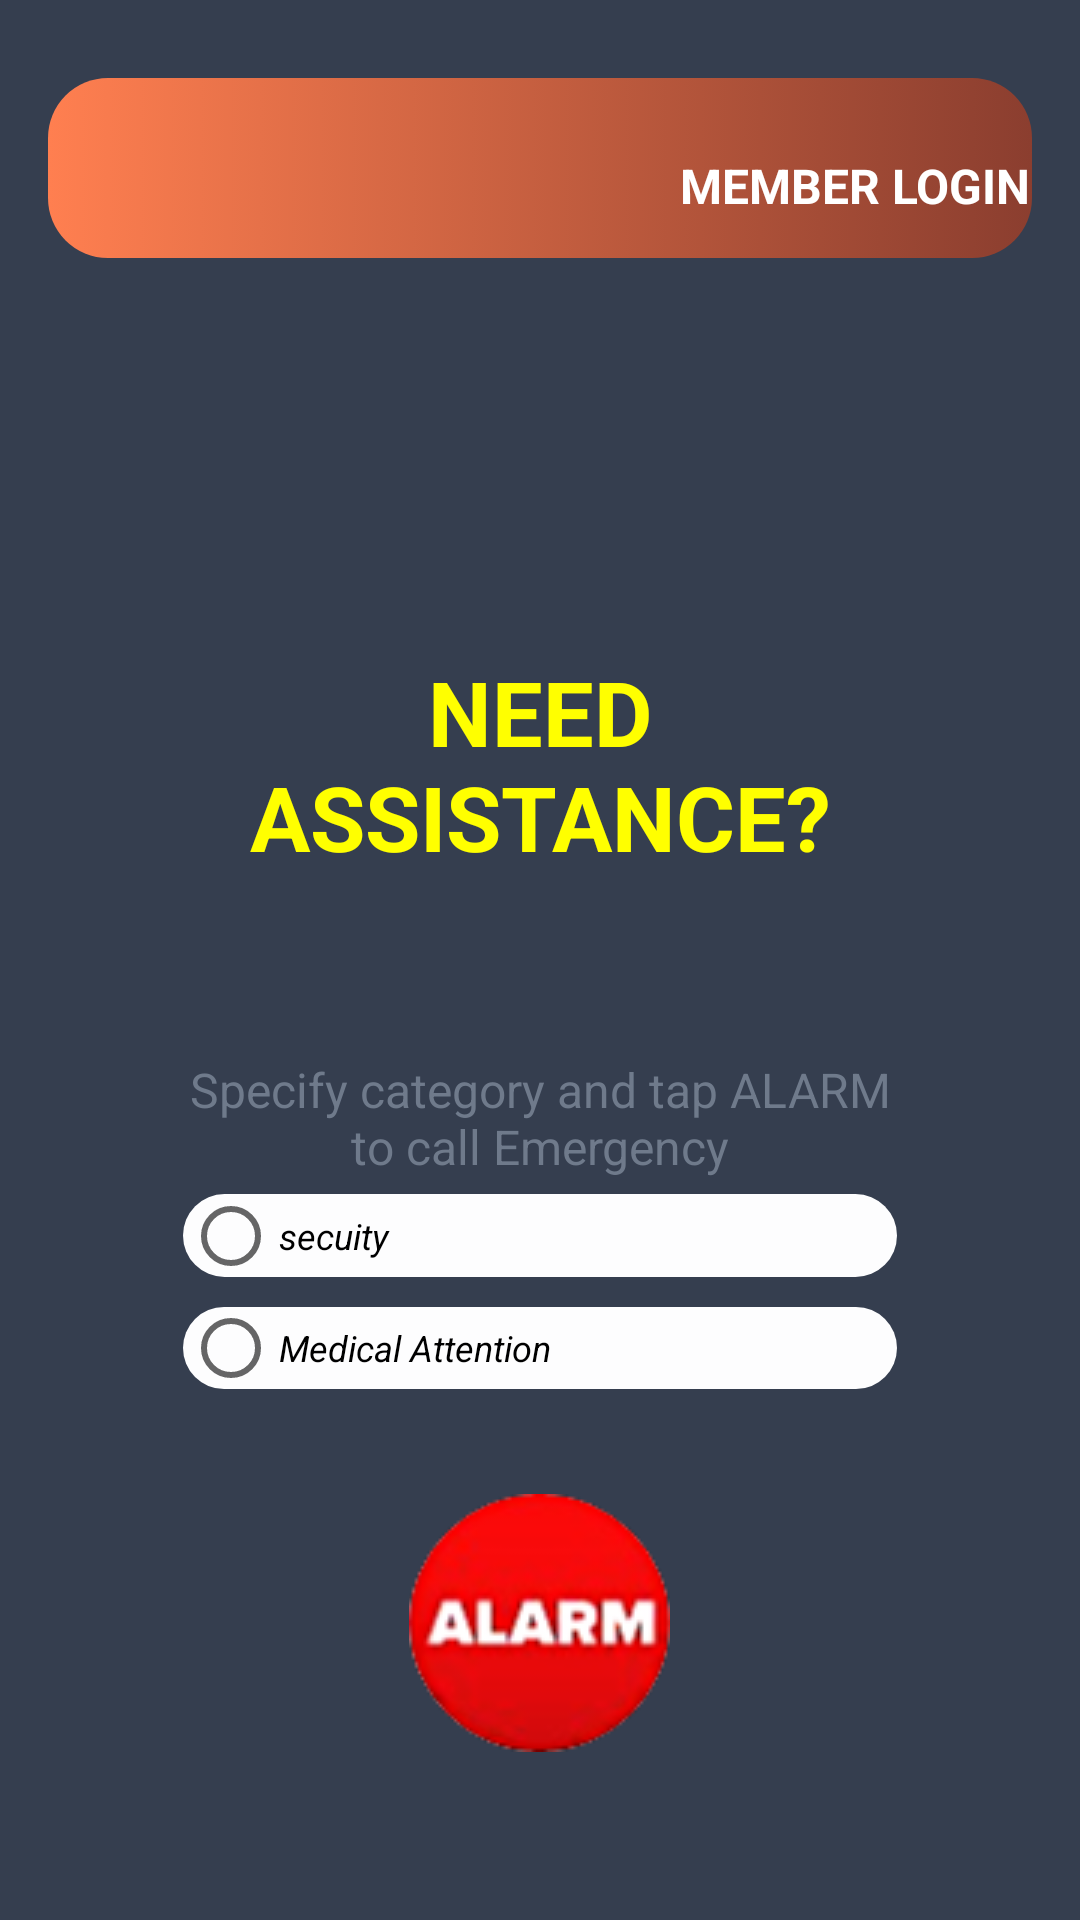

Android layout source for this screen:
<!-- AndroidManifest.xml: application theme AppTheme -->
<!-- res/layout/activity_main.xml -->
<?xml version="1.0" encoding="utf-8"?>

<RelativeLayout xmlns:android="http://schemas.android.com/apk/res/android"
    xmlns:app="http://schemas.android.com/apk/res-auto"
    xmlns:tools="http://schemas.android.com/tools"
    android:id="@+id/activity_main"
    android:layout_width="match_parent"
    android:layout_height="match_parent"
    android:padding="16dp"
    android:background="@color/colorPrimaryDark"

    tools:context="com.makererequickresponse.mqr.MainActivity">

    <RelativeLayout
        android:id="@+id/mainR1"
        android:layout_width="match_parent"
        android:layout_height="80dp"
        android:background="@color/colorPrimaryDark">

        <LinearLayout
            android:id="@+id/mainL1"
            style="@style/my_layout_style">

            <TextView
                android:id="@+id/memberlogin"
                android:layout_width="match_parent"
                android:layout_height="wrap_content"
                android:layout_gravity="center_vertical"
                android:paddingLeft="210dp"
                android:paddingTop="12dp"
                android:text="@string/memberlogin"
                android:textAlignment="center"
                android:textColor="#fff"
                android:textSize="@dimen/slide_desc"
                android:textStyle="bold"
                />
        </LinearLayout>


    </RelativeLayout>




    <LinearLayout
        android:id="@+id/layoutDots"
        android:background="@color/colorPrimaryDark"
        android:layout_width="match_parent"
        android:paddingLeft="40dp"
        android:paddingRight="40dp"
        android:layout_height="wrap_content"
        android:layout_centerVertical="true"
        android:layout_centerInParent="true"
        android:layout_marginBottom="20dp"
        android:layout_alignParentBottom="true"
        android:gravity="center"
        android:orientation="vertical"
        android:weightSum="1">
        

        <TextView
            android:id="@+id/need_assistance"
            style="@style/TextView_style"
            android:paddingBottom="50dp"
            android:paddingTop="30dp"
            android:text="need assistance?"
            android:textAllCaps="true"
            android:textColor="#ff0"
            android:textColorHighlight="#000"
            android:textSize="@dimen/slide_title"
            android:textStyle="bold" />

        <TextView
            android:id="@+id/specify"
            style="@style/TextView_style"
            android:paddingTop="10dp"
            android:text="Specify category and tap ALARM to call Emergency"
            android:textColor="#6F7A8B"
            android:textSize="@dimen/slide_desc" />

        <RadioGroup
            android:id="@+id/radio"
            android:layout_width="match_parent"
            android:layout_height="75dp">

            <RadioButton
                android:id="@+id/radio_security"
                style="@style/RadioButton_style"
                android:layout_width="match_parent"
                android:layout_weight="1"
                android:text="secuity" />

            <RadioButton
                android:id="@+id/radio_medic"
                style="@style/RadioButton_style"
                android:layout_width="match_parent"
                android:layout_weight="1"
                android:text="Medical Attention" />


        </RadioGroup>


        <ImageButton
            android:id="@+id/alarm_pic"
            android:layout_width="wrap_content"
            android:layout_height="wrap_content"
            android:layout_marginBottom="@dimen/dots_bottom_margin"
            android:background="@color/colorPrimaryDark"
            android:paddingTop="30dp"
            app:srcCompat="@drawable/alarm"
            android:onClick="BtnSetEmergency_onClick"/>


    </LinearLayout>



</RelativeLayout>
<!-- resources referenced by this layout -->
<resources>
  <color name="colorPrimaryDark">#353E4f</color>
  <dimen name="dots_bottom_margin">20dp</dimen>
  <dimen name="slide_desc">16sp</dimen>
  <dimen name="slide_title">30sp</dimen>
  <!-- drawable alarm: png bitmap (drawable, 11866 bytes) -->
  <string name="memberlogin">MEMBER LOGIN</string>
  <style name="RadioButton_style">
          <item name="android:background">@drawable/edit_text_background</item>
          <item name="android:layout_width">match_parent</item>
          <item name="android:layout_height">wrap_content</item>
          <item name="android:layout_margin">5dp</item>
          <item name="android:textAllCaps">false</item>
          <item name="android:textStyle">italic</item>
          <item name="android:textSize">12sp</item>
          <item name="android:textColor">#000</item>
      </style>
  <style name="TextView_style">
          <item name="android:gravity">center</item>
          <item name="android:layout_width">match_parent</item>
          <item name="android:layout_height">wrap_content</item>
          <item name="android:textColor">#6F7A8B</item>
      </style>
  <style name="my_layout_style">
          <item name="android:background">@drawable/layout_style</item>
          <item name="android:layout_width">match_parent</item>
          <item name="android:layout_height">60dp</item>
          <item name="android:layout_centerInParent">true</item>
      </style>
  <style name="AppTheme" parent="Theme.AppCompat.Light.NoActionBar">
          
          <item name="colorPrimary">@color/colorPrimary</item>
          <item name="colorPrimaryDark">@color/colorPrimaryDark</item>
          <item name="colorAccent">@color/colorAccent</item>
      </style>
  <!-- drawable edit_text_background (drawable) -->
  <?xml version="1.0" encoding="utf-8"?>
      <selector xmlns:android="http://schemas.android.com/apk/res/android">
      <item>
          <shape android:shape="rectangle">
              <corners android:radius="50dp"/>
              <solid android:color="#fdfdfe"/>
              <size android:height="25dp"/>
          </shape>
      </item>
  </selector>
  <!-- drawable layout_style (drawable) -->
  <?xml version="1.0" encoding="utf-8"?>
  <selector xmlns:android="http://schemas.android.com/apk/res/android">
      <item>
          <shape android:shape="rectangle">
              <corners android:radius="20dp"/>
              <solid android:color="#fff"/>
              <size android:height="60dp"/>
              <gradient android:startColor="#ff7f50"
                  android:endColor="#8b3e2f"/>
          </shape>
      </item>
  
  </selector>
  <color name="colorPrimary">#3F51B5</color>
  <color name="colorAccent">#FF4081</color>
</resources>
